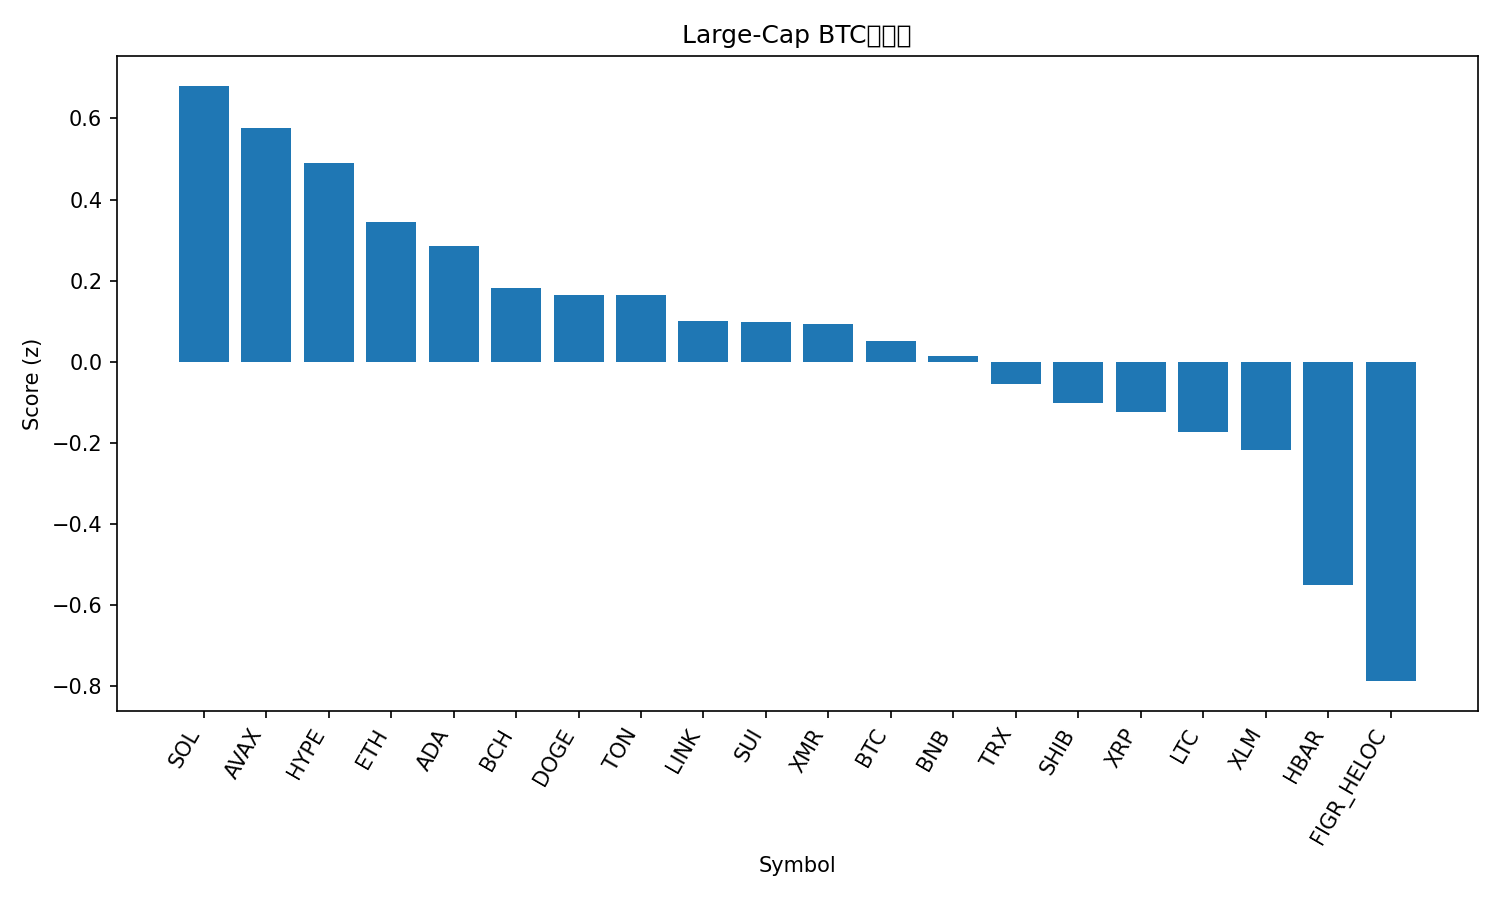

The table this chart was drawn from, first rows:
rank, name, symbol, price_btc, price_usd, pct_1h_btc, pct_24h_btc, pct_7d_btc, market_cap_rank, market_cap_usd, volume_usd, score
1, Solana, SOL, 0.001691, 186.3, 0.4828, -0.06253, -1.958, 6, 102895447729, 2635365247, 0.6806
2, Avalanche, AVAX, 0.0001702, 18.75, 0.1241, 1.817, -2.289, 28, 7994753698, 268428960, 0.5771
3, Hyperliquid, HYPE, 0.0003909, 43.06, 0.6623, -2.016, -0.9115, 17, 11651972136, 348425945, 0.4909
4, Ethereum, ETH, 0.03531, 3890, 0.07271, 0.841, -0.05169, 2, 469162267260, 12355815784, 0.3457
5, Cardano, ADA, 5.55e-06, 0.6113, 0.2315, 0.03104, -4.786, 11, 22358060632, 451372324, 0.2847
6, Bitcoin Cash, BCH, 0.005008, 551.7, -0.1176, 1.006, 9.419, 18, 11002164803, 236195793, 0.1824
7, Dogecoin, DOGE, 1.7e-06, 0.1868, 0.1382, 0.01734, -3.196, 9, 28299957376, 751894401, 0.1656
8, Toncoin, TON, 2.107e-05, 2.32, -0.005897, 0.2153, 9.629, 35, 5848282120, 156072717, 0.1642
9, Chainlink, LINK, 0.0001561, 17.19, 0.1691, -0.5127, -2.115, 16, 11975209879, 374818616, 0.09936
10, Sui, SUI, 2.142e-05, 2.36, 0.1579, -0.2912, -4.884, 25, 8680599165, 479889735, 0.0992
11, Monero, XMR, 0.00311, 342.6, -0.238, 1.719, 3.325, 33, 6319708410, 147477253, 0.09189
12, Bitcoin, BTC, 1.0, 110221, 0.0, 0.0, 0.0, 1, 2196475828440, 24821460463, 0.0512
13, BNB, BNB, 0.009904, 1091, 0.001972, 0.1245, -1.334, 5, 150208168600, 951391563, 0.01476
14, TRON, TRX, 2.69e-06, 0.2959, -0.06325, 0.1307, 0.7837, 10, 28008944707, 366194998, -0.05502
15, Shiba Inu, SHIB, 9.1876e-11, 1.012e-05, -0.1971, 0.7539, 1.304, 34, 5961109347, 100672565, -0.1009
16, XRP, XRP, 2.279e-05, 2.51, -0.03793, -0.1672, -2.501, 4, 150861284365, 1648738054, -0.1249
17, Litecoin, LTC, 0.0009037, 99.55, -0.7224, 3.57, 4.31, 30, 7614100105, 648679239, -0.1742
18, Stellar, XLM, 2.76e-06, 0.304, -0.09543, -0.03204, -4.941, 20, 9741021701, 104105968, -0.2167
19, Hedera, HBAR, 1.77e-06, 0.1955, -0.0114, -3.101, 15.09, 27, 8297993135, 245513882, -0.5508
20, Figure Heloc, FIGR_HELOC, 9.24e-06, 1.017, -0.154, -2.533, 2.946, 15, 13617887337, 529123, -0.7877
21, Zcash, ZEC, 0.003788, 417.3, -0.9654, -2.205, 49.31, 32, 6824755567, 1063375774, -1.299
